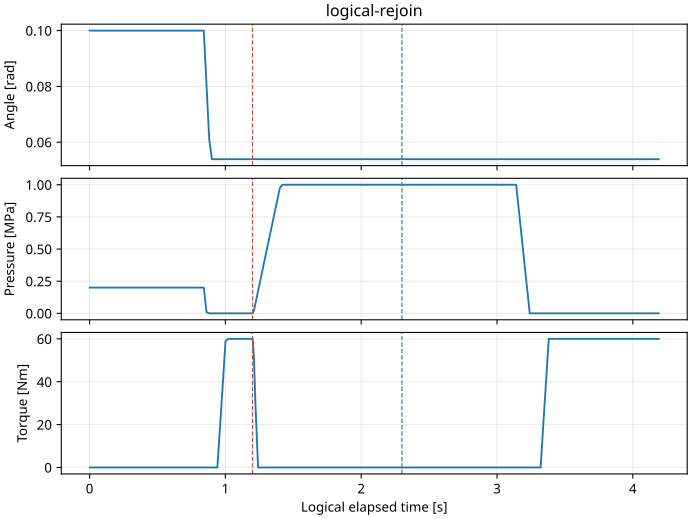

Values plotted in this chart, from the file beside it:
elapsed_ms, source_ns, epoch, run_gate, normal_armed, protected_all, management, coordinator_fault, stop_state, angle_rad, pressure_pa, torque_nm, bus_v, soc, steering_source_ns, brake_source_ns, drive_source_ns, command_source_ns, command_root_sequence, central_observation_ns, energy_j, model_epoch, model_sequence, contacts
1, 1001000000, 0, 0, 0, 0, 0, 0, 0, 0.1, 200000, 0, 0, 0.63, 0, 0, 0, 0, 0, 1000000000, 113400000, 7, 1, 0
21, 1021000000, 0, 0, 0, 0, 0, 0, 0, 0.1, 200000, 0, 0, 0.63, 0, 0, 0, 0, 0, 1020000000, 113399998, 7, 21, 0
41, 1041000000, 1, 1, 0, 0, 1, 0, 1, 0.1, 200000, 0, 0, 0.63, 1031000000, 1031000000, 1031000000, 0, 0, 1040000000, 113399996, 7, 41, 0
61, 1061000000, 1, 1, 0, 0, 3, 0, 1, 0.1, 200000, 0, 0, 0.63, 1051000000, 1051000000, 1051000000, 0, 0, 1060000000, 113399994, 7, 61, 0
81, 1081000000, 1, 1, 0, 0, 3, 0, 1, 0.1, 200000, 0, 0, 0.63, 1071000000, 1071000000, 1071000000, 0, 0, 1080000000, 113399992, 7, 81, 0
101, 1101000000, 1, 1, 0, 0, 3, 0, 1, 0.1, 200000, 0, 0, 0.63, 1091000000, 1091000000, 1091000000, 0, 0, 1100000000, 113399990, 7, 101, 0
121, 1121000000, 1, 1, 0, 0, 3, 0, 1, 0.1, 200000, 0, 0, 0.63, 1111000000, 1111000000, 1111000000, 0, 0, 1120000000, 113399988, 7, 121, 0
141, 1141000000, 1, 1, 0, 0, 3, 0, 1, 0.1, 200000, 0, 0, 0.63, 1131000000, 1131000000, 1131000000, 0, 0, 1140000000, 113399986, 7, 141, 0
161, 1161000000, 1, 1, 0, 0, 3, 0, 1, 0.1, 200000, 0, 0, 0.63, 1151000000, 1151000000, 1151000000, 0, 0, 1160000000, 113399984, 7, 161, 0
181, 1181000000, 1, 1, 0, 0, 3, 0, 1, 0.1, 200000, 0, 0, 0.63, 1171000000, 1171000000, 1171000000, 0, 0, 1180000000, 113399982, 7, 181, 0
201, 1201000000, 1, 1, 0, 0, 3, 0, 1, 0.1, 200000, 0, 0, 0.63, 1191000000, 1191000000, 1191000000, 0, 0, 1200000000, 113399980, 7, 201, 2
221, 1221000000, 1, 1, 0, 0, 3, 0, 1, 0.1, 200000, 0, 34.39, 0.63, 1211000000, 1211000000, 1211000000, 0, 0, 1220000000, 113399950, 7, 221, 6
241, 1241000000, 1, 1, 0, 0, 3, 0, 1, 0.1, 200000, 0, 100.6, 0.63, 1231000000, 1231000000, 1231000000, 0, 0, 1240000000, 113399895, 7, 241, 6
261, 1261000000, 1, 1, 0, 0, 3, 0, 1, 0.1, 200000, 0, 154.8, 0.63, 1251000000, 1251000000, 1251000000, 0, 0, 1260000000, 113399850, 7, 261, 6
281, 1281000000, 1, 1, 0, 0, 3, 0, 1, 0.1, 200000, 0, 199.2, 0.63, 1271000000, 1271000000, 1271000000, 0, 0, 1280000000, 113399813, 7, 281, 6
301, 1301000000, 1, 1, 0, 0, 3, 0, 1, 0.1, 200000, 0, 235.6, 0.63, 1291000000, 1291000000, 1291000000, 0, 0, 1300000000, 113399781, 7, 301, 6
321, 1321000000, 1, 1, 0, 0, 3, 0, 1, 0.1, 200000, 0, 265.4, 0.63, 1311000000, 1311000000, 1311000000, 0, 0, 1320000000, 113399756, 7, 321, 6
341, 1341000000, 1, 1, 0, 0, 3, 0, 1, 0.1, 200000, 0, 289.7, 0.63, 1331000000, 1331000000, 1331000000, 0, 0, 1340000000, 113399734, 7, 341, 6
361, 1361000000, 1, 1, 0, 0, 3, 0, 1, 0.1, 200000, 0, 309.7, 0.63, 1351000000, 1351000000, 1351000000, 0, 0, 1360000000, 113399716, 7, 361, 6
381, 1381000000, 1, 1, 0, 0, 3, 0, 1, 0.1, 200000, 0, 326.1, 0.63, 1371000000, 1371000000, 1371000000, 0, 0, 1380000000, 113399701, 7, 381, 6
401, 1401000000, 1, 1, 0, 0, 3, 0, 1, 0.1, 200000, 0, 339.4, 0.63, 1391000000, 1391000000, 1391000000, 0, 0, 1400000000, 113399688, 7, 401, 6
421, 1421000000, 1, 1, 0, 0, 3, 0, 1, 0.1, 200000, 0, 350.4, 0.63, 1411000000, 1411000000, 1411000000, 0, 0, 1420000000, 113399678, 7, 421, 6
441, 1441000000, 1, 1, 0, 0, 3, 0, 1, 0.1, 200000, 0, 359.4, 0.63, 1431000000, 1431000000, 1431000000, 0, 0, 1440000000, 113399668, 7, 441, 6
461, 1461000000, 1, 1, 0, 0, 3, 0, 1, 0.1, 200000, 0, 366.7, 0.63, 1451000000, 1451000000, 1451000000, 0, 0, 1460000000, 113399661, 7, 461, 6
481, 1481000000, 1, 1, 0, 0, 3, 0, 1, 0.1, 200000, 0, 372.8, 0.63, 1471000000, 1471000000, 1471000000, 0, 0, 1480000000, 113399654, 7, 481, 6
501, 1501000000, 1, 1, 0, 0, 3, 0, 1, 0.1, 200000, 0, 377.7, 0.63, 1491000000, 1491000000, 1491000000, 0, 0, 1500000000, 113399648, 7, 501, 6
521, 1521000000, 1, 1, 0, 0, 3, 0, 1, 0.1, 200000, 0, 381.7, 0.63, 1511000000, 1511000000, 1511000000, 0, 0, 1520000000, 113399643, 7, 521, 6
541, 1541000000, 1, 1, 0, 0, 3, 0, 1, 0.1, 200000, 0, 385, 0.63, 1531000000, 1531000000, 1531000000, 0, 0, 1540000000, 113399638, 7, 541, 6
561, 1561000000, 1, 1, 0, 0, 3, 0, 1, 0.1, 200000, 0, 387.7, 0.63, 1551000000, 1551000000, 1551000000, 0, 0, 1560000000, 113399634, 7, 561, 6
581, 1581000000, 1, 1, 0, 0, 3, 0, 1, 0.1, 200000, 0, 390, 0.63, 1571000000, 1571000000, 1571000000, 0, 0, 1580000000, 113399630, 7, 581, 6
601, 1601000000, 1, 1, 0, 0, 3, 0, 1, 0.1, 200000, 0, 391.8, 0.63, 1591000000, 1591000000, 1591000000, 0, 0, 1600000000, 113399626, 7, 601, 6
621, 1621000000, 1, 1, 0, 0, 3, 0, 1, 0.1, 200000, 0, 393.3, 0.63, 1611000000, 1611000000, 1611000000, 0, 0, 1620000000, 113399623, 7, 621, 6
641, 1641000000, 1, 1, 0, 0, 3, 0, 1, 0.1, 200000, 0, 394.5, 0.63, 1631000000, 1631000000, 1631000000, 0, 0, 1640000000, 113399620, 7, 641, 6
661, 1661000000, 1, 1, 0, 0, 3, 0, 1, 0.1, 200000, 0, 395.5, 0.63, 1651000000, 1651000000, 1651000000, 0, 0, 1660000000, 113399618, 7, 661, 6
681, 1681000000, 1, 1, 0, 0, 3, 0, 1, 0.1, 200000, 0, 396.3, 0.63, 1671000000, 1671000000, 1671000000, 0, 0, 1680000000, 113399615, 7, 681, 6
701, 1701000000, 1, 1, 0, 0, 3, 0, 1, 0.1, 200000, 0, 397, 0.63, 1691000000, 1691000000, 1691000000, 0, 0, 1700000000, 113399612, 7, 701, 6
721, 1721000000, 1, 1, 0, 0, 3, 0, 1, 0.1, 200000, 0, 397.5, 0.63, 1711000000, 1711000000, 1711000000, 0, 0, 1720000000, 113399610, 7, 721, 6
741, 1741000000, 1, 1, 0, 0, 3, 0, 1, 0.1, 200000, 0, 400, 0.63, 1731000000, 1731000000, 1731000000, 0, 0, 1740000000, 113399605, 7, 741, 7
761, 1761000000, 1, 1, 0, 0, 3, 0, 1, 0.1, 200000, 0, 400, 0.63, 1751000000, 1751000000, 1751000000, 0, 0, 1760000000, 113399602, 7, 761, 3
781, 1781000000, 1, 1, 1, 0, 4, 0, 1, 0.1, 200000, 0, 400, 0.63, 1771000000, 1771000000, 1771000000, 0, 0, 1780000000, 113399599, 7, 781, 3
801, 1801000000, 1, 1, 1, 0, 4, 0, 1, 0.1, 200000, 0, 400, 0.63, 1791000000, 1791000000, 1791000000, 1785200000, 0, 1800000000, 113399596, 7, 801, 3
821, 1821000000, 1, 1, 1, 0, 4, 0, 1, 0.1, 200000, 0, 400, 0.63, 1811000000, 1811000000, 1811000000, 1805200000, 1, 1820000000, 113399593, 7, 821, 3
841, 1841000000, 1, 1, 1, 0, 4, 0, 1, 0.1, 200000, 0, 400, 0.63, 1831000000, 1831000000, 1831000000, 1825200000, 2, 1840000000, 113399590, 7, 841, 3
861, 1861000000, 1, 1, 1, 0, 4, 0, 1, 0.081, 10000, 0, 400, 0.63, 1851000000, 1851000000, 1851000000, 1845200000, 3, 1860000000, 113399587, 7, 861, 3
881, 1881000000, 1, 1, 1, 0, 4, 0, 1, 0.061, 0, 0, 400, 0.63, 1871000000, 1871000000, 1871000000, 1865200000, 4, 1880000000, 113399584, 7, 881, 3
901, 1901000000, 1, 1, 1, 0, 4, 0, 1, 0.0539, 0, 0, 400, 0.63, 1891000000, 1891000000, 1891000000, 1885200000, 5, 1900000000, 113399581, 7, 901, 3
921, 1921000000, 1, 1, 1, 0, 4, 0, 1, 0.0539, 0, 0, 400, 0.63, 1911000000, 1911000000, 1911000000, 1905200000, 6, 1920000000, 113399578, 7, 921, 3
941, 1941000000, 1, 1, 1, 0, 4, 0, 1, 0.0539, 0, 0, 400, 0.63, 1931000000, 1931000000, 1931000000, 1925200000, 7, 1940000000, 113399575, 7, 941, 3
961, 1961000000, 1, 1, 1, 0, 4, 0, 1, 0.0539, 0, 19, 400, 0.63, 1951000000, 1951000000, 1951000000, 1945200000, 8, 1960000000, 113399572, 7, 961, 3
981, 1981000000, 1, 1, 1, 0, 4, 0, 1, 0.0539, 0, 39, 400, 0.63, 1971000000, 1971000000, 1971000000, 1965200000, 9, 1980000000, 113399569, 7, 981, 3
1001, 2001000000, 1, 1, 1, 0, 4, 0, 1, 0.0539, 0, 59, 400, 0.63, 1991000000, 1991000000, 1991000000, 1985200000, 10, 2000000000, 113399565, 7, 1001, 3
1021, 2021000000, 1, 1, 1, 0, 4, 0, 1, 0.0539, 0, 60, 400, 0.63, 2011000000, 2011000000, 2011000000, 2005200000, 11, 2020000000, 113399562, 7, 1021, 3
1041, 2041000000, 1, 1, 1, 0, 4, 0, 1, 0.0539, 0, 60, 400, 0.63, 2031000000, 2031000000, 2031000000, 2025200000, 12, 2040000000, 113399558, 7, 1041, 3
1061, 2061000000, 1, 1, 1, 0, 4, 0, 1, 0.0539, 0, 60, 400, 0.63, 2051000000, 2051000000, 2051000000, 2045200000, 13, 2060000000, 113399554, 7, 1061, 3
1081, 2081000000, 1, 1, 1, 0, 4, 0, 1, 0.0539, 0, 60, 400, 0.63, 2071000000, 2071000000, 2071000000, 2065200000, 14, 2080000000, 113399550, 7, 1081, 3
1101, 2101000000, 1, 1, 1, 0, 4, 0, 1, 0.0539, 0, 60, 400, 0.63, 2091000000, 2091000000, 2091000000, 2085200000, 15, 2100000000, 113399547, 7, 1101, 3
1121, 2121000000, 1, 1, 1, 0, 4, 0, 1, 0.0539, 0, 60, 400, 0.63, 2111000000, 2111000000, 2111000000, 2105200000, 16, 2120000000, 113399543, 7, 1121, 3
1141, 2141000000, 1, 1, 1, 0, 4, 0, 1, 0.0539, 0, 60, 400, 0.63, 2131000000, 2131000000, 2131000000, 2125200000, 17, 2140000000, 113399539, 7, 1141, 3
1161, 2161000000, 1, 1, 1, 0, 4, 0, 1, 0.0539, 0, 60, 400, 0.63, 2151000000, 2151000000, 2151000000, 2145200000, 18, 2160000000, 113399536, 7, 1161, 3
1181, 2181000000, 1, 1, 1, 0, 4, 0, 1, 0.0539, 0, 60, 400, 0.63, 2171000000, 2171000000, 2171000000, 2165200000, 19, 2180000000, 113399532, 7, 1181, 3
... 152 more rows
